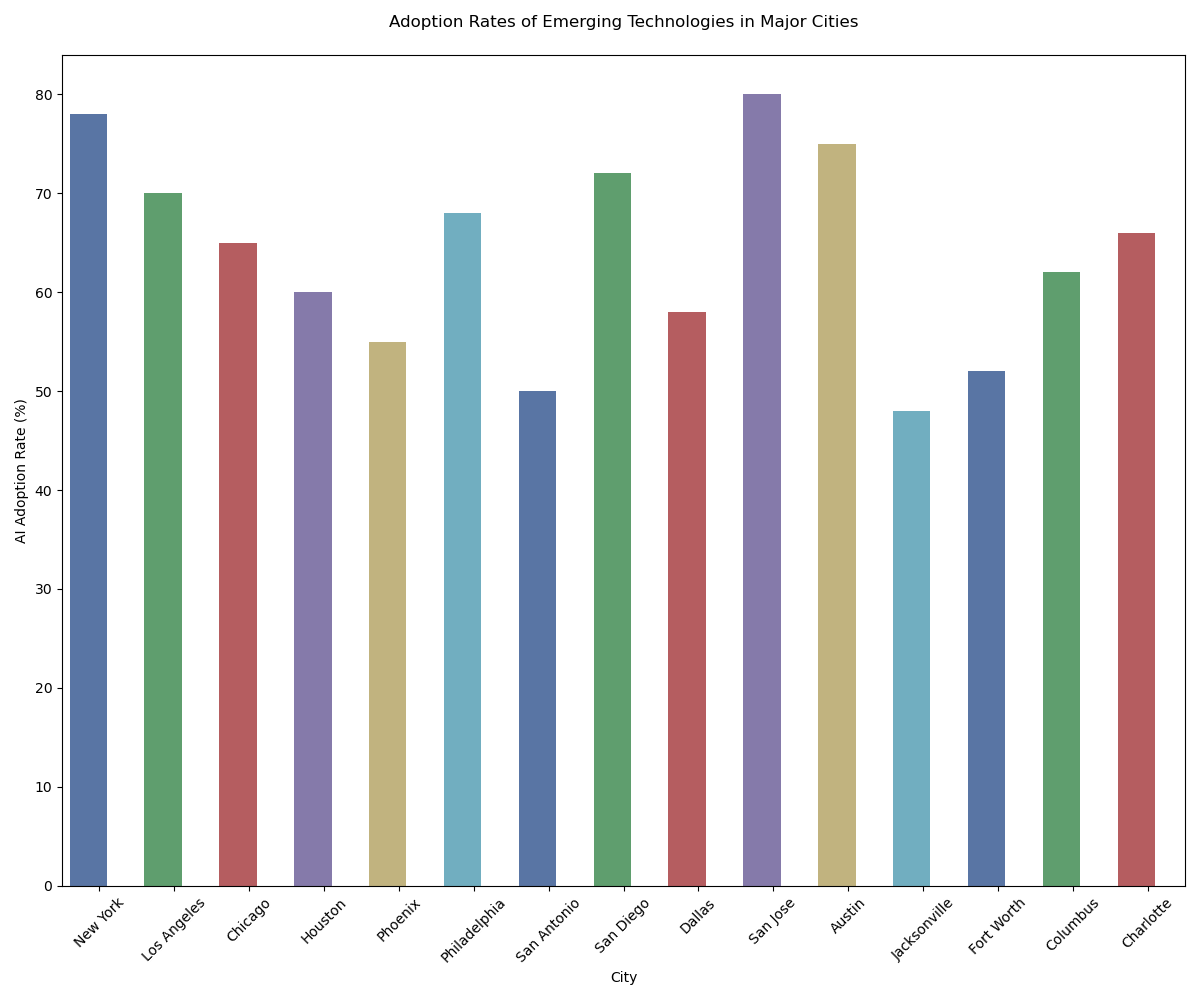

The file beside this chart, header and first rows:
city, ai_adoption, blockchain_adoption, vr_adoption
New York, 78, 56, 64
Los Angeles, 70, 45, 59
Chicago, 65, 50, 55
Houston, 60, 40, 50
Phoenix, 55, 35, 52
Philadelphia, 68, 52, 58
San Antonio, 50, 30, 48
San Diego, 72, 47, 62
Dallas, 58, 38, 54
San Jose, 80, 60, 66
Austin, 75, 55, 63
Jacksonville, 48, 28, 46
Fort Worth, 52, 32, 49
Columbus, 62, 43, 53
Charlotte, 66, 48, 57
